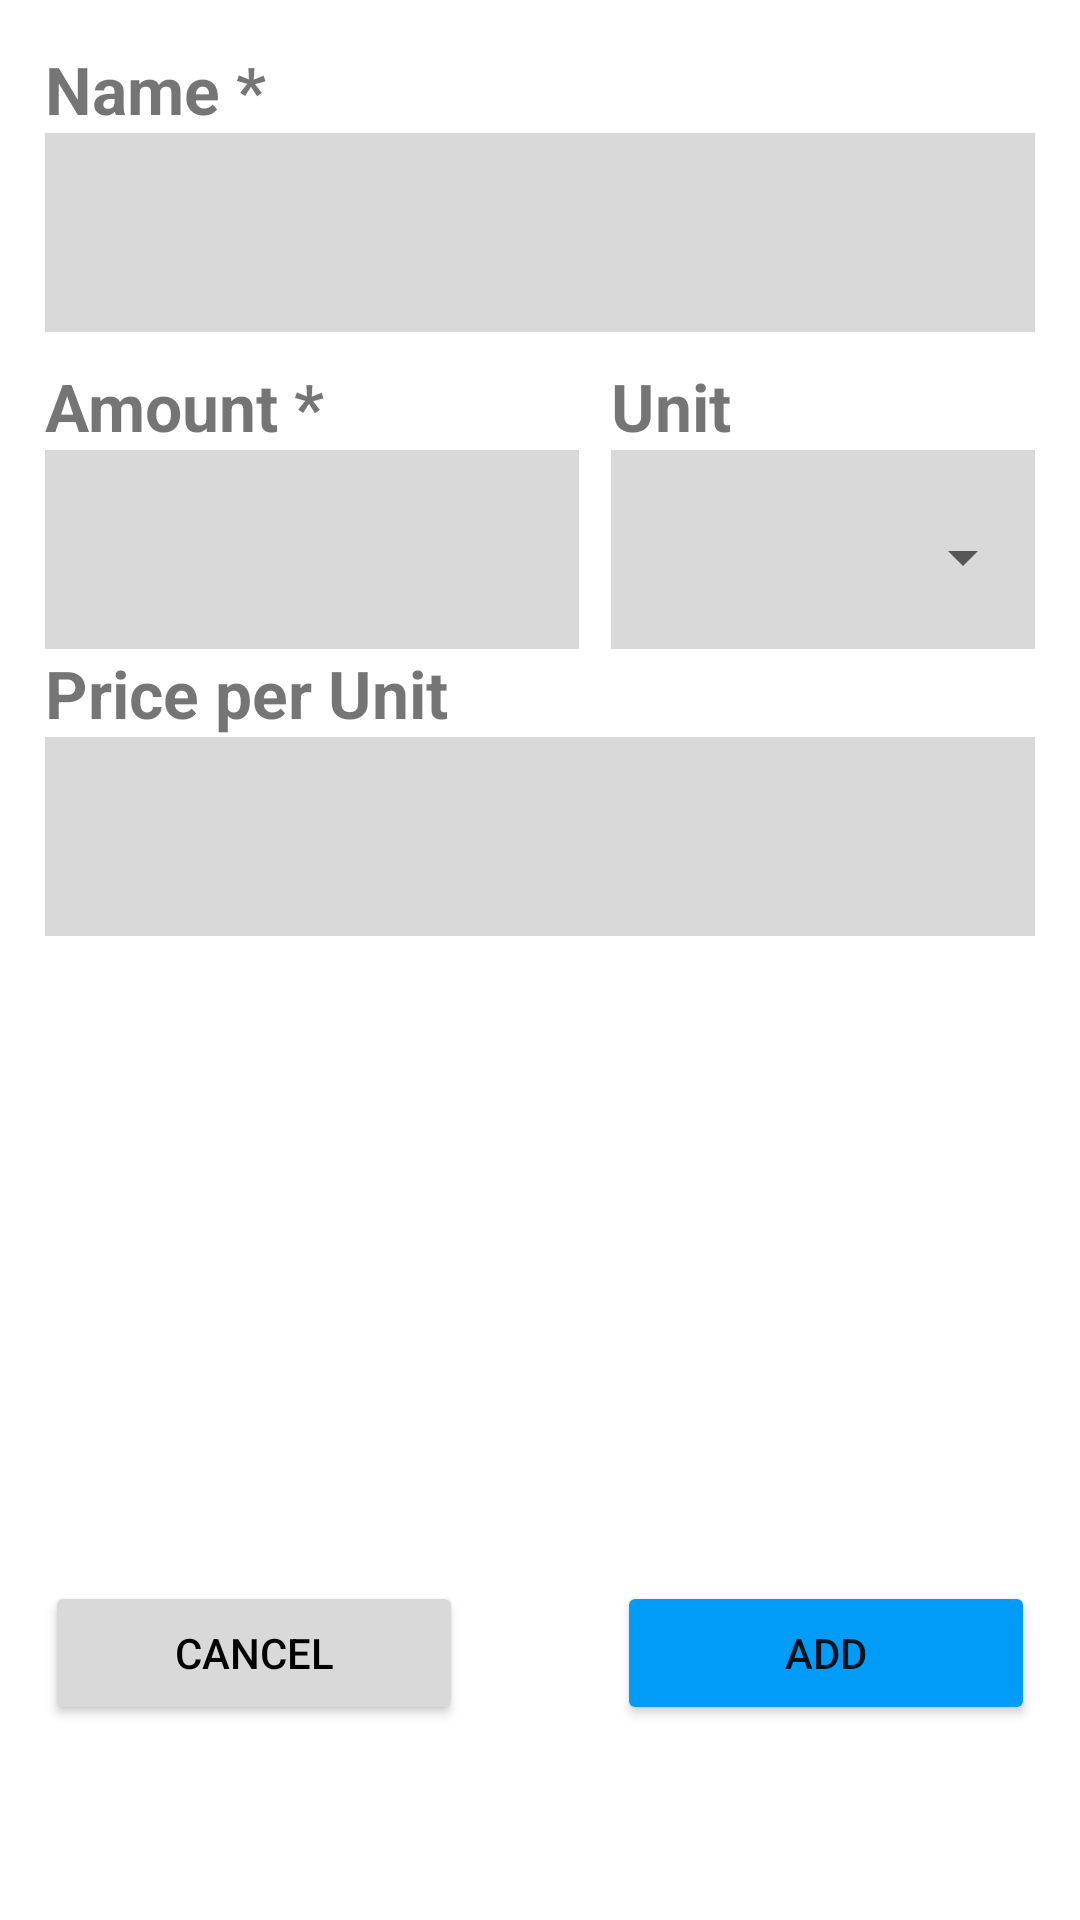

Produce the Android XML layout that renders to this screen, including the resource entries it uses.
<!-- AndroidManifest.xml: application theme Theme.MagicPantry -->
<!-- res/layout/fragment_manual_ingredient_input.xml -->
<?xml version="1.0" encoding="utf-8"?>
<RelativeLayout xmlns:android="http://schemas.android.com/apk/res/android"
    xmlns:app="http://schemas.android.com/apk/res-auto"
    xmlns:tools="http://schemas.android.com/tools"
    android:layout_width="match_parent"
    android:layout_height="match_parent"
    android:padding="15dp"
    tools:context=".ui.manualingredientinput.ManualIngredientInputFragment">

    <ScrollView
        android:layout_width="match_parent"
        android:layout_height="match_parent"
        android:layout_above="@+id/btn_add_to_pantry"
        android:layout_alignParentTop="true">

        <LinearLayout
            android:layout_width="match_parent"
            android:layout_height="wrap_content"
            android:layout_alignParentTop="true"
            android:orientation="vertical">

            <TextView
                android:layout_width="match_parent"
                android:layout_height="wrap_content"
                android:text="@string/manual_ingredient_name_label"
                android:textSize="22sp"
                android:textStyle="bold" />

            <com.google.android.material.textfield.TextInputLayout
                style="@style/Widget.MaterialComponents.TextInputLayout.OutlinedBox"
                android:layout_width="match_parent"
                android:layout_height="wrap_content"
                android:background="@color/mp_grey"
                app:boxStrokeColor="@color/mp_grey"
                app:boxStrokeWidth="0dp"
                app:boxStrokeWidthFocused="4dp">

                <com.google.android.material.textfield.TextInputEditText
                    android:id="@+id/manual_input_ingredient_name"
                    android:layout_width="match_parent"
                    android:layout_height="wrap_content"
                    android:inputType="text"
                    android:textSize="20sp" />

            </com.google.android.material.textfield.TextInputLayout>

            <LinearLayout
                android:layout_width="match_parent"
                android:layout_height="wrap_content"
                android:layout_marginTop="10dp"
                android:orientation="horizontal">

                <LinearLayout
                    android:layout_width="wrap_content"
                    android:layout_height="wrap_content"
                    android:layout_weight="8"
                    android:orientation="vertical">

                    <TextView
                        android:layout_width="match_parent"
                        android:layout_height="wrap_content"
                        android:text="@string/manual_amount_label"
                        android:textSize="22sp"
                        android:textStyle="bold" />

                    <com.google.android.material.textfield.TextInputLayout
                        style="@style/Widget.MaterialComponents.TextInputLayout.OutlinedBox"
                        android:layout_width="match_parent"
                        android:layout_height="wrap_content"
                        android:background="@color/mp_grey"
                        app:boxStrokeColor="@color/mp_grey"
                        app:boxStrokeWidth="0dp"
                        app:boxStrokeWidthFocused="4dp">

                        <com.google.android.material.textfield.TextInputEditText
                            android:id="@+id/manual_input_amount"
                            android:layout_width="match_parent"
                            android:layout_height="wrap_content"
                            android:inputType="number"
                            android:textSize="20sp" />

                    </com.google.android.material.textfield.TextInputLayout>

                </LinearLayout>

                <Space
                    android:layout_width="0dp"
                    android:layout_height="0dp"
                    android:layout_weight="1" />

                <LinearLayout
                    android:layout_width="wrap_content"
                    android:layout_height="wrap_content"
                    android:layout_weight="8"
                    android:orientation="vertical">

                    <TextView
                        android:layout_width="match_parent"
                        android:layout_height="wrap_content"
                        android:text="@string/manual_unit_label"
                        android:textSize="22sp"
                        android:textStyle="bold" />

                    <com.google.android.material.textfield.TextInputLayout
                        style="@style/Widget.MaterialComponents.TextInputLayout.OutlinedBox.ExposedDropdownMenu"
                        android:layout_width="match_parent"
                        android:layout_height="wrap_content"
                        android:background="@color/mp_grey"
                        app:boxStrokeColor="@color/mp_grey"
                        app:boxStrokeWidth="0dp"
                        app:boxStrokeWidthFocused="4dp">

                        <AutoCompleteTextView
                            android:id="@+id/manual_input_unit"
                            android:layout_width="match_parent"
                            android:layout_height="wrap_content"
                            android:inputType="none"
                            android:textSize="20sp"
                            app:simpleItems="@array/simple_items" />
                    </com.google.android.material.textfield.TextInputLayout>

                </LinearLayout>

            </LinearLayout>

            <TextView
                android:layout_width="match_parent"
                android:layout_height="wrap_content"
                android:text="@string/manual_price_label"
                android:textSize="22sp"
                android:textStyle="bold" />

            <com.google.android.material.textfield.TextInputLayout
                style="@style/Widget.MaterialComponents.TextInputLayout.OutlinedBox"
                android:layout_width="match_parent"
                android:layout_height="wrap_content"
                android:background="@color/mp_grey"
                app:boxStrokeColor="@color/mp_grey"
                app:boxStrokeWidth="0dp"
                app:boxStrokeWidthFocused="4dp">

                <com.google.android.material.textfield.TextInputEditText
                    android:id="@+id/manual_input_price"
                    android:layout_width="match_parent"
                    android:layout_height="wrap_content"
                    android:inputType="numberDecimal"
                    android:textSize="20sp" />

            </com.google.android.material.textfield.TextInputLayout>

        </LinearLayout>

    </ScrollView>

    <LinearLayout
        android:id="@+id/reviewButtons"
        android:layout_width="match_parent"
        android:layout_height="wrap_content"
        android:layout_alignParentBottom="true"
        android:orientation="horizontal">

        <Button
            android:id="@+id/btn_cancel_pantry"
            android:layout_width="wrap_content"
            android:layout_height="wrap_content"
            android:layout_marginBottom="50dp"
            android:layout_weight="1"
            android:backgroundTint="@color/mp_grey"
            android:text="@string/cancel_button_text"
            android:textColor="@color/black" />

        <Space
            android:layout_width="wrap_content"
            android:layout_height="wrap_content"
            android:layout_weight="1" />

        <Button
            android:id="@+id/btn_add_to_pantry"
            android:layout_width="wrap_content"
            android:layout_height="wrap_content"
            android:layout_weight="1"
            android:backgroundTint="@color/mp_blue"
            android:text="@string/add_button" />
    </LinearLayout>

</RelativeLayout>
<!-- resources referenced by this layout -->
<resources>
  <color name="black">#FF000000</color>
  <color name="mp_blue">#009CF7</color>
  <color name="mp_grey">#D9D9D9</color>
  <string name="add_button">Add</string>
  <string name="cancel_button_text">Cancel</string>
  <string name="manual_amount_label">Amount *</string>
  <string name="manual_ingredient_name_label">Name *</string>
  <string name="manual_price_label">Price per Unit</string>
  <string name="manual_unit_label">Unit</string>
  <style name="Theme.MagicPantry" parent="Theme.MaterialComponents.DayNight.DarkActionBar">
          
          <item name="colorPrimary">@color/mp_red</item>
          <item name="colorPrimaryVariant">@color/mp_red</item>
          <item name="colorOnPrimary">@color/white</item>
          
          <item name="colorSecondary">@color/teal_200</item>
          <item name="colorSecondaryVariant">@color/teal_700</item>
          <item name="colorOnSecondary">@color/black</item>
          
          <item name="android:statusBarColor" tools:targetApi="l">?attr/colorPrimaryVariant</item>
          
      </style>
  <color name="mp_red">#E82F3E</color>
  <color name="white">#FFFFFFFF</color>
  <color name="teal_200">#FF03DAC5</color>
  <color name="teal_700">#FF018786</color>
</resources>
